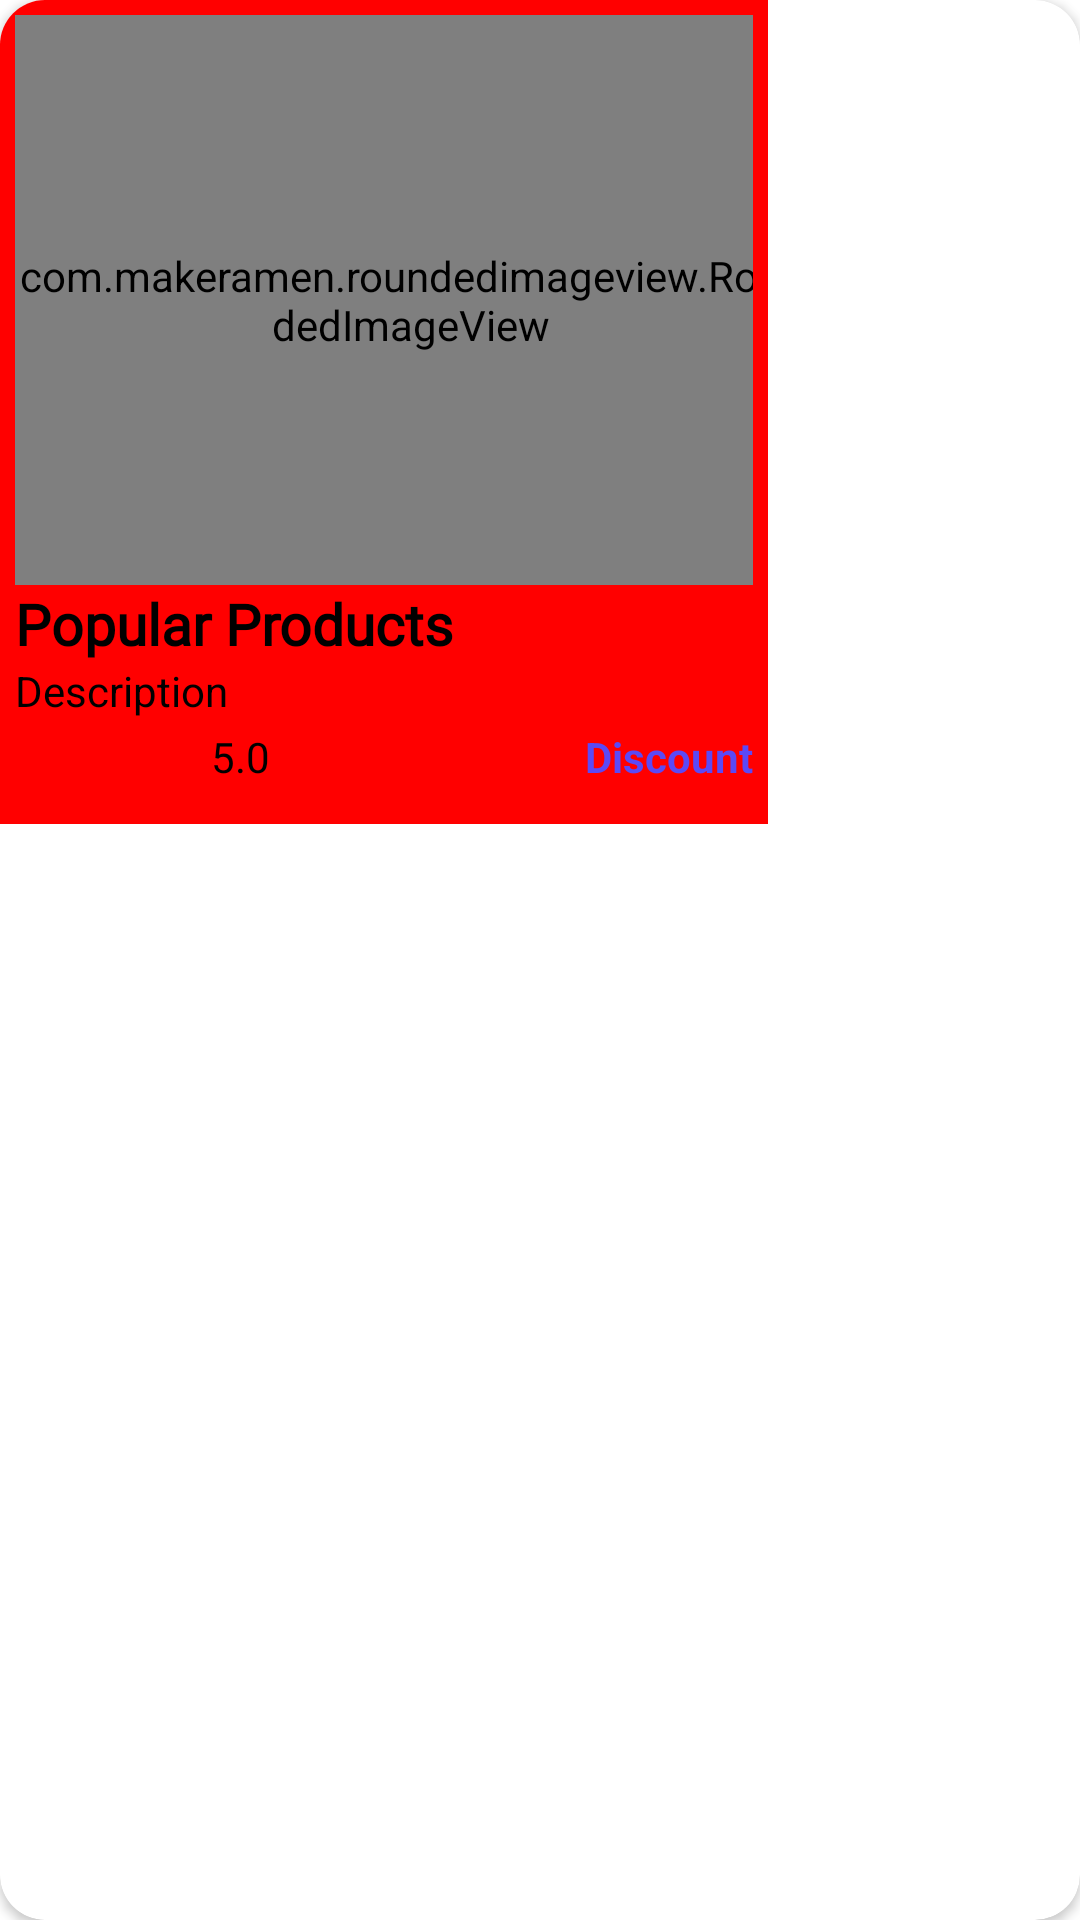

Here is an Android app screen rendered from its layout file. Give the layout XML and the strings, colors and styles it references.
<!-- AndroidManifest.xml: application theme Theme.ShopOnDoor -->
<!-- res/layout/popular_item.xml -->
<?xml version="1.0" encoding="utf-8"?>
<androidx.cardview.widget.CardView xmlns:android="http://schemas.android.com/apk/res/android"
    android:layout_width="wrap_content"
    android:layout_height="wrap_content"
    xmlns:app="http://schemas.android.com/apk/res-auto"
    android:layout_margin="5dp"
    app:cardCornerRadius="15dp">

    <LinearLayout
        android:layout_width="256dp"
        android:layout_height="wrap_content"
        android:orientation="vertical"
        android:padding="5dp"
        android:background="#FF0000">

        <com.makeramen.roundedimageview.RoundedImageView
            android:id="@+id/popular_img"
            android:layout_width="264dp"
            android:layout_height="190dp"
            android:scaleType="centerCrop"
            android:src="@mipmap/offers3"
            app:riv_corner_radius="14dp" />

        <TextView
            android:id="@+id/popular_name"
            android:layout_width="wrap_content"
            android:layout_height="wrap_content"
            android:fontFamily="@font/alice"
            android:text="Popular Products"
            android:textSize="19sp"
            android:textColor="@color/black"
            android:textStyle="bold" />

        <TextView
            android:id="@+id/popular_des"
            android:layout_width="190dp"
            android:layout_height="wrap_content"
            android:ellipsize="end"
            android:maxLines="1"
            android:singleLine="true"
            android:text="Description"
            android:textColor="@color/black"
            />

        <LinearLayout
            android:layout_width="match_parent"
            android:layout_height="wrap_content"
            android:orientation="horizontal">

            <ImageView
                android:layout_width="70dp"
                android:layout_height="30dp"
                android:layout_marginLeft="-5dp"
                android:src="@drawable/ratingbar" />

            <TextView
                android:id="@+id/popular_rat"
                android:layout_width="wrap_content"
                android:layout_height="wrap_content"
                android:layout_marginTop="3dp"
                android:layout_weight="1"
                android:fontFamily="@font/alice"
                android:textColor="@color/black"
                android:text="5.0" />

            <TextView
                android:id="@+id/popular_dis"
                android:layout_width="wrap_content"
                android:layout_height="wrap_content"
                android:layout_marginTop="3dp"
                android:gravity="end"
                android:text="Discount"
                android:textColor="@color/purple_200"
                android:textStyle="bold" />

        </LinearLayout>

    </LinearLayout>

</androidx.cardview.widget.CardView>
<!-- resources referenced by this layout -->
<resources>
  <color name="black">#FF000000</color>
  <color name="purple_200">#5B49F6</color>
  <style name="Theme.ShopOnDoor" parent="Theme.MaterialComponents.DayNight.NoActionBar">
          
          <item name="colorPrimary">@color/purple_500</item>
          <item name="colorPrimaryVariant">@color/purple_700</item>
          <item name="colorOnPrimary">@color/white</item>
          
          <item name="colorSecondary">@color/teal_200</item>
          <item name="colorSecondaryVariant">@color/teal_700</item>
          <item name="colorOnSecondary">@color/black</item>
          
          <item name="android:statusBarColor" tools:targetApi="l">?attr/colorPrimaryVariant</item>
          
      </style>
  <color name="purple_500">#FF0000</color>
  <color name="purple_700">#FF0000</color>
  <color name="white">#FFFFFFFF</color>
  <color name="teal_200">#5443EC</color>
  <color name="teal_700">#FF0000</color>
</resources>
